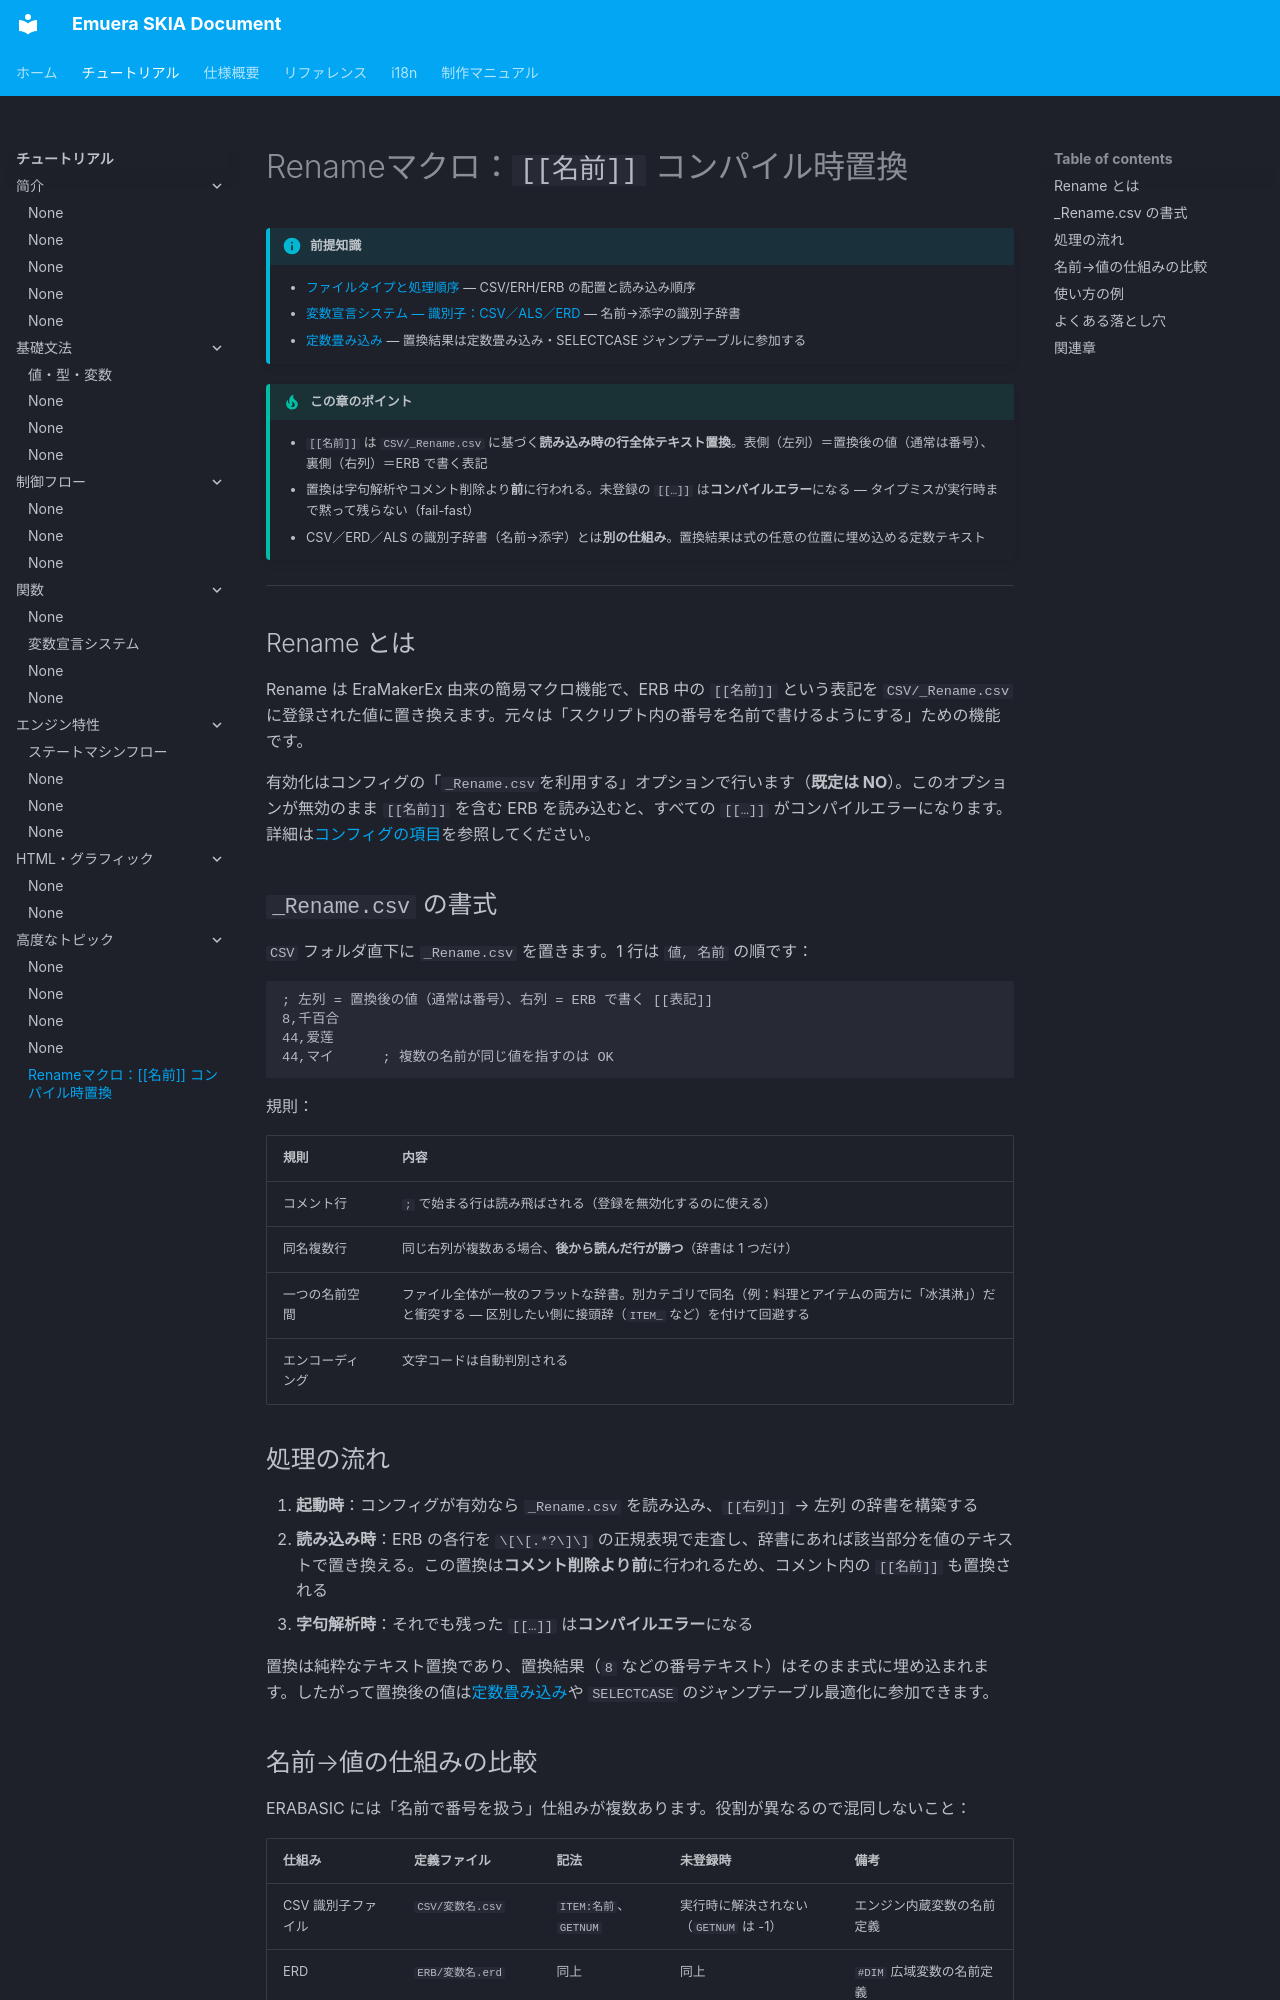

repository: qirchen421/emuera.sk.doc · page: tutorial/rename-macro.html · generator: mkdocs

# Renameマクロ：`[[名前]]` コンパイル時置換

!!! info "前提知識"

    - [ファイルタイプと処理順序](file-types.md) — CSV/ERH/ERB の配置と読み込み順序
    - [変数宣言システム — 識別子：CSV／ALS／ERD](variable-declaration.md#identifiers) — 名前→添字の識別子辞書
    - [定数畳み込み](constant-folding.md) — 置換結果は定数畳み込み・SELECTCASE ジャンプテーブルに参加する

!!! tip "この章のポイント"

    - `[[名前]]` は `CSV/_Rename.csv` に基づく**読み込み時の行全体テキスト置換**。表側（左列）＝置換後の値（通常は番号）、裏側（右列）＝ERB で書く表記
    - 置換は字句解析やコメント削除より**前**に行われる。未登録の `[[…]]` は**コンパイルエラー**になる — タイプミスが実行時まで黙って残らない（fail-fast）
    - CSV／ERD／ALS の識別子辞書（名前→添字）とは**別の仕組み**。置換結果は式の任意の位置に埋め込める定数テキスト

---

## Rename とは

Rename は EraMakerEx 由来の簡易マクロ機能で、ERB 中の `[[名前]]` という表記を `CSV/_Rename.csv` に登録された値に置き換えます。元々は「スクリプト内の番号を名前で書けるようにする」ための機能です。

有効化はコンフィグの「`_Rename.csv`を利用する」オプションで行います（**既定は NO**）。このオプションが無効のまま `[[名前]]` を含む ERB を読み込むと、すべての `[[…]]` がコンパイルエラーになります。詳細は[コンフィグの項目](../Emuera/config.md)を参照してください。

## `_Rename.csv` の書式

`CSV` フォルダ直下に `_Rename.csv` を置きます。1 行は `値, 名前` の順です：

```csv
; 左列 = 置換後の値（通常は番号）、右列 = ERB で書く [[表記]]
8,千百合
44,爱莲
44,マイ      ; 複数の名前が同じ値を指すのは OK
```

規則：

| 規則 | 内容 |
|------|------|
| コメント行 | `;` で始まる行は読み飛ばされる（登録を無効化するのに使える） |
| 同名複数行 | 同じ右列が複数ある場合、**後から読んだ行が勝つ**（辞書は 1 つだけ） |
| 一つの名前空間 | ファイル全体が一枚のフラットな辞書。別カテゴリで同名（例：料理とアイテムの両方に「冰淇淋」）だと衝突する — 区別したい側に接頭辞（`ITEM_` など）を付けて回避する |
| エンコーディング | 文字コードは自動判別される |

## 処理の流れ

1. **起動時**：コンフィグが有効なら `_Rename.csv` を読み込み、`[[右列]]` → 左列 の辞書を構築する
2. **読み込み時**：ERB の各行を `\[\[.*?\]\]` の正規表現で走査し、辞書にあれば該当部分を値のテキストで置き換える。この置換は**コメント削除より前**に行われるため、コメント内の `[[名前]]` も置換される
3. **字句解析時**：それでも残った `[[…]]` は**コンパイルエラー**になる

置換は純粋なテキスト置換であり、置換結果（`8` などの番号テキスト）はそのまま式に埋め込まれます。したがって置換後の値は[定数畳み込み](constant-folding.md)や `SELECTCASE` のジャンプテーブル最適化に参加できます。
